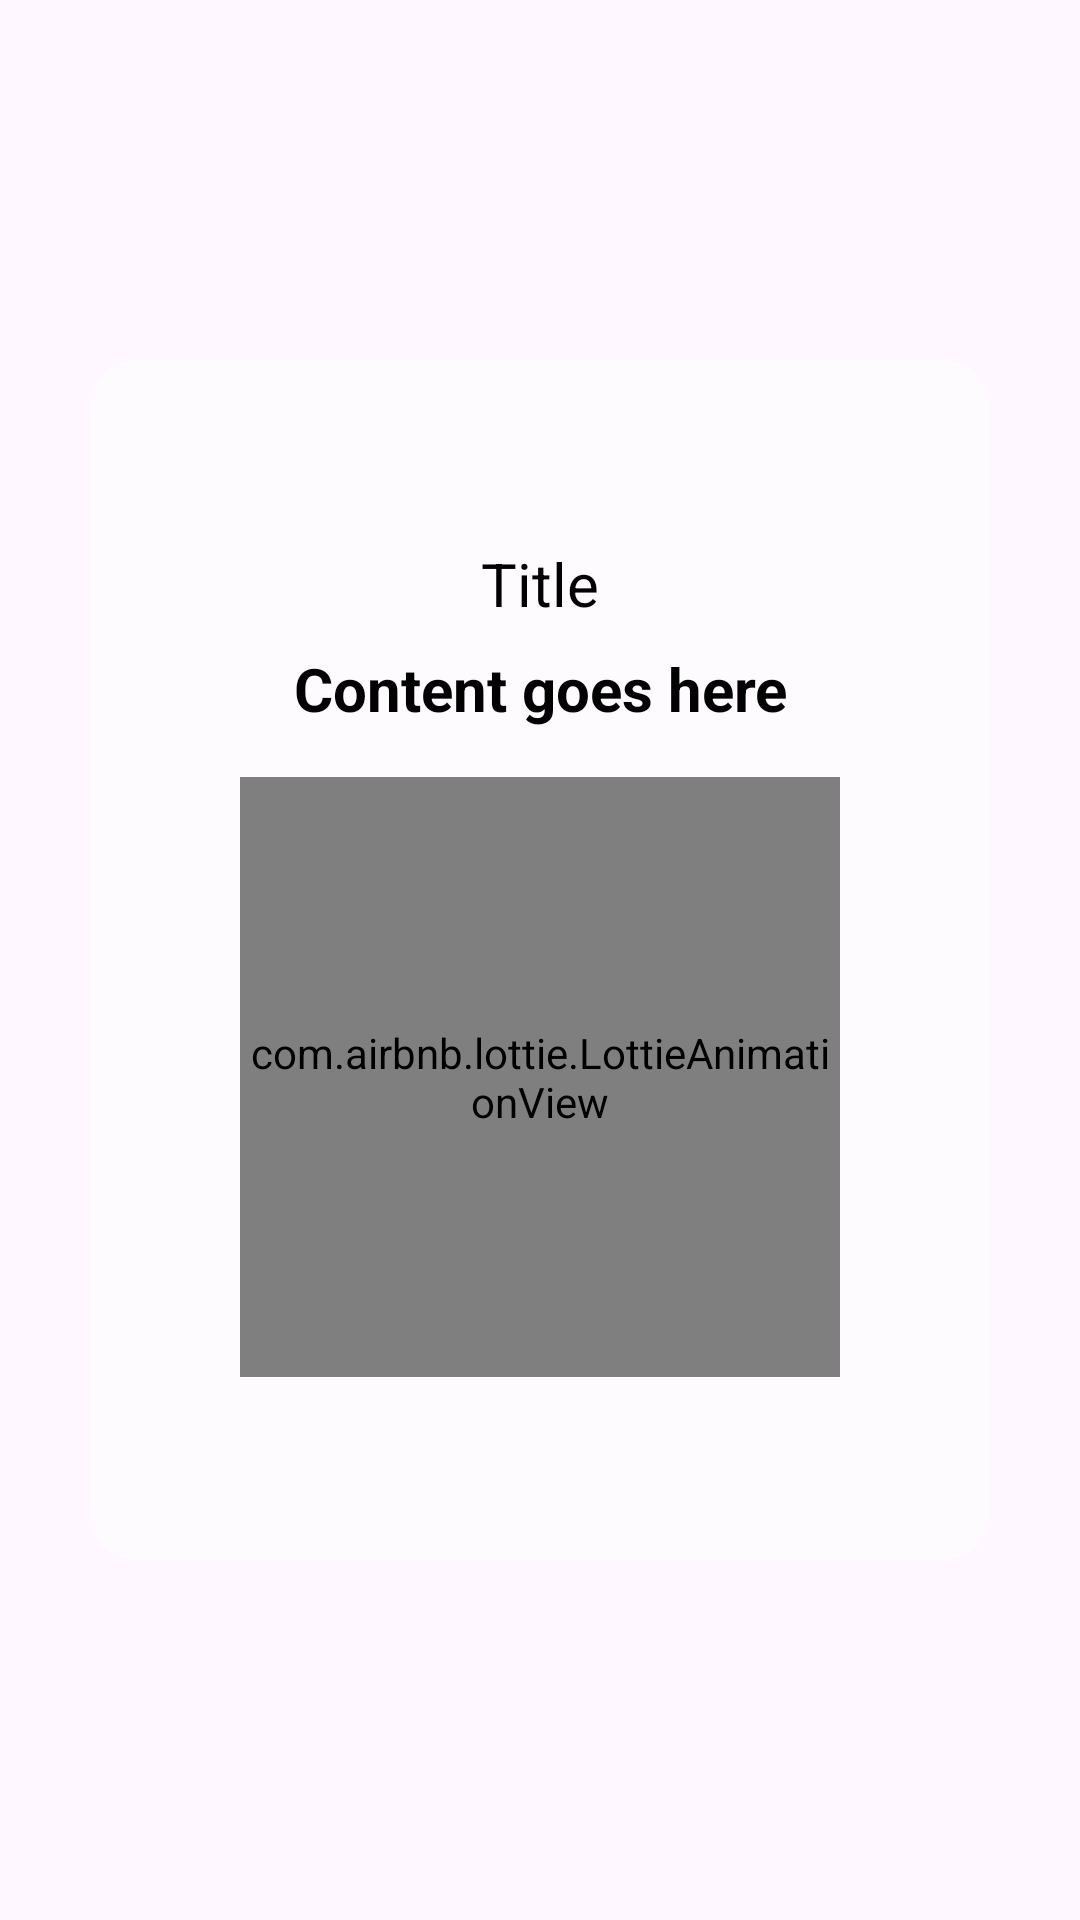

This screen was rendered from an Android layout file. Write that file and the resources it references.
<!-- AndroidManifest.xml: application theme Theme.Emotions -->
<!-- res/layout/viewpager_item.xml -->
<?xml version="1.0" encoding="utf-8"?>
<androidx.constraintlayout.widget.ConstraintLayout xmlns:android="http://schemas.android.com/apk/res/android"
    xmlns:tools="http://schemas.android.com/tools"
    android:layout_width="match_parent"
    android:layout_height="match_parent"
    xmlns:app="http://schemas.android.com/apk/res-auto">

    <LinearLayout
        android:layout_width="300dp"
        android:layout_height="400dp"
        android:background="@drawable/transparent_rounded_background"
        android:gravity="center"
        android:orientation="vertical"
        android:padding="16dp"
        android:layout_margin="16dp"
        app:layout_constraintTop_toTopOf="parent"
        app:layout_constraintBottom_toBottomOf="parent"
        app:layout_constraintStart_toStartOf="parent"
        app:layout_constraintEnd_toEndOf="parent"
        tools:ignore="MissingConstraints">

        
        <TextView
            android:id="@+id/title"
            android:layout_width="wrap_content"
            android:layout_height="wrap_content"
            android:text="Title"
            android:layout_gravity="center_horizontal"
            android:textAlignment="center"
            android:textSize="20sp"
            android:textColor="#000" />

        
        <TextView
            android:id="@+id/text"
            android:layout_width="wrap_content"
            android:layout_height="wrap_content"
            android:text="Content goes here"
            android:layout_gravity="center_horizontal"
            android:textSize="20sp"
            android:textAlignment="center"
            android:textStyle="bold"
            android:textColor="#000"
            android:layout_marginTop="8dp"/>

        
        <com.airbnb.lottie.LottieAnimationView
            android:id="@+id/lottieAnimation"
            android:layout_width="200dp"
            android:layout_height="200dp"
            android:layout_marginTop="16dp"
            app:lottie_autoPlay="true"
            app:lottie_loop="true" />
    </LinearLayout>
</androidx.constraintlayout.widget.ConstraintLayout>
<!-- resources referenced by this layout -->
<resources>
  <!-- drawable transparent_rounded_background (drawable) -->
  <?xml version="1.0" encoding="utf-8"?>
  <shape xmlns:android="http://schemas.android.com/apk/res/android">
      <solid android:color="#80FFFFFF" /> 
      <corners android:radius="16dp" /> 
  </shape>
  <style name="Theme.Emotions" parent="Base.Theme.Emotions" />
  <style name="Base.Theme.Emotions" parent="Theme.Material3.DayNight.NoActionBar">
          
          
      </style>
</resources>
